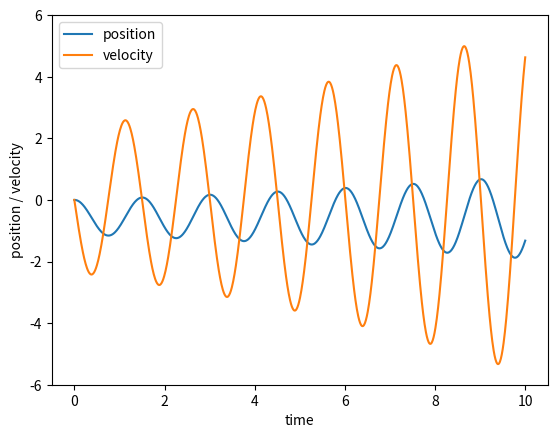

Write Python code to recreate this figure.
import numpy as np
import matplotlib.pyplot as plt
#==============================================================================
# A ODE solution sample of Spring F=kx-mg with Euler method(easy to diverge)
#==============================================================================
#define ODE going to solve
def ODE(state,t):  #state为方程左边列向量，z为右边列向量
	z0=state[1]             #dx/dt=v
	z1=-k/m*state[0]-g      #dv/dt=-k/m*x-g
	return np.array([z0,z1]) #返回一个状态，即行向量
	
#define euler method
def euler(state,t,dt,ODE):
	state_next=state+ODE(state,t)*dt  #给出下一时刻状态向量
	return state_next

N=1000 #number of steps
[x0,v0]=[0.0,0.0] #initial state
T=10.0 #total simulation time
dt=T/float(N-1) #time step
k=3.5 #Spring constant
m=0.2 #mass
g=9.8 #gravity
time=np.linspace(0,T,N) #time
y=np.zeros([N,2]) #定义一个N行两列的状态空间
y[0]=[x0,v0] #指定第一行

for i in range(N-1):    #do calculation
	y[i+1]=euler(y[i],time[i],dt,ODE)  #第i+1行由i行给出
x=[y[i,0] for i in range(N)]   #一维数组x，v
v=[y[i,1] for i in range(N)]

#plot
plt.figure()
plt.plot(time,x,label='position')
plt.plot(time,v,label='velocity')
plt.xlabel('time')
plt.ylabel('position / velocity')
plt.legend(loc='upper left')
plt.ylim(-6,6)
plt.show()
